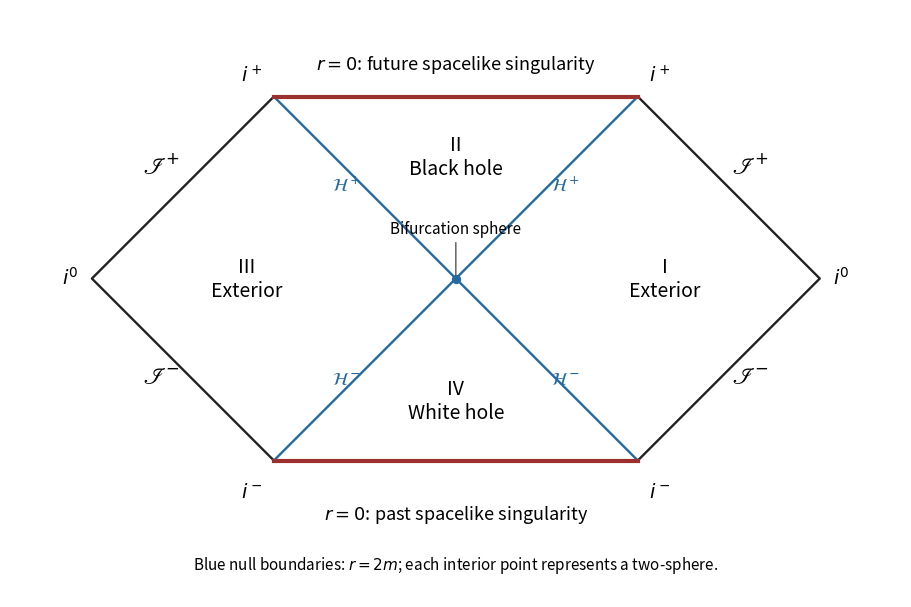

Python code for this plot:
"""Penrose diagram of the single-horizon charged geometry.

Python 3.14 / matplotlib 3.10; write the PNG basename to the caller's CWD.
"""
import matplotlib
matplotlib.use('Agg')
import matplotlib.pyplot as plt


def main():
    fig, ax = plt.subplots(figsize=(9, 6), layout='constrained', facecolor='white')
    for side in (-1, 1):
        ax.plot([side, 2*side, side], [1, 0, -1], color='#222222', lw=1.7)
        ax.plot([side, 0, side], [1, 0, -1], color='#246aa2', lw=1.7)
        ax.text(1.62*side, .58, '$\\mathscr{I}^{+}$', fontsize=17, ha='center')
        ax.text(1.62*side, -.58, '$\\mathscr{I}^{-}$', fontsize=17, ha='center')
        ax.text(2.12*side, 0, '$i^0$', fontsize=14, ha='center', va='center')
        ax.text(1.12*side, 1.08, '$i^+$', fontsize=14, ha='center')
        ax.text(1.12*side, -1.2, '$i^-$', fontsize=14, ha='center')
        ax.text(.60*side, .48, '$\\mathcal{H}^+$', color='#246aa2', fontsize=13, ha='center')
        ax.text(.60*side, -.58, '$\\mathcal{H}^-$', color='#246aa2', fontsize=13, ha='center')
    ax.plot([-1, 1], [1, 1], color='#9b302f', lw=3)
    ax.plot([-1, 1], [-1, -1], color='#9b302f', lw=3)
    ax.text(0, 1.15, '$r=0$: future spacelike singularity', fontsize=13, ha='center')
    ax.text(0, -1.32, '$r=0$: past spacelike singularity', fontsize=13, ha='center')
    ax.text(0, .67, 'II\nBlack hole', fontsize=14, ha='center', va='center')
    ax.text(0, -.67, 'IV\nWhite hole', fontsize=14, ha='center', va='center')
    ax.text(1.15, 0, 'I\nExterior', fontsize=14, ha='center', va='center')
    ax.text(-1.15, 0, 'III\nExterior', fontsize=14, ha='center', va='center')
    ax.scatter([0], [0], color='#246aa2', s=32, zorder=3)
    ax.annotate('Bifurcation sphere', (0, 0), xytext=(0, .25), ha='center', fontsize=11,
                arrowprops={'arrowstyle':'-', 'color':'#555555'})
    ax.text(0, -1.6, 'Blue null boundaries: $r=2m$; each interior point represents a two-sphere.',
            ha='center', fontsize=11)
    ax.set_aspect('equal')
    ax.set_xlim(-2.45, 2.45)
    ax.set_ylim(-1.75, 1.48)
    ax.axis('off')
    fig.savefig('paper-56-penrose.png', dpi=150, facecolor='white', transparent=False)
    plt.close(fig)


if __name__ == '__main__':
    main()
